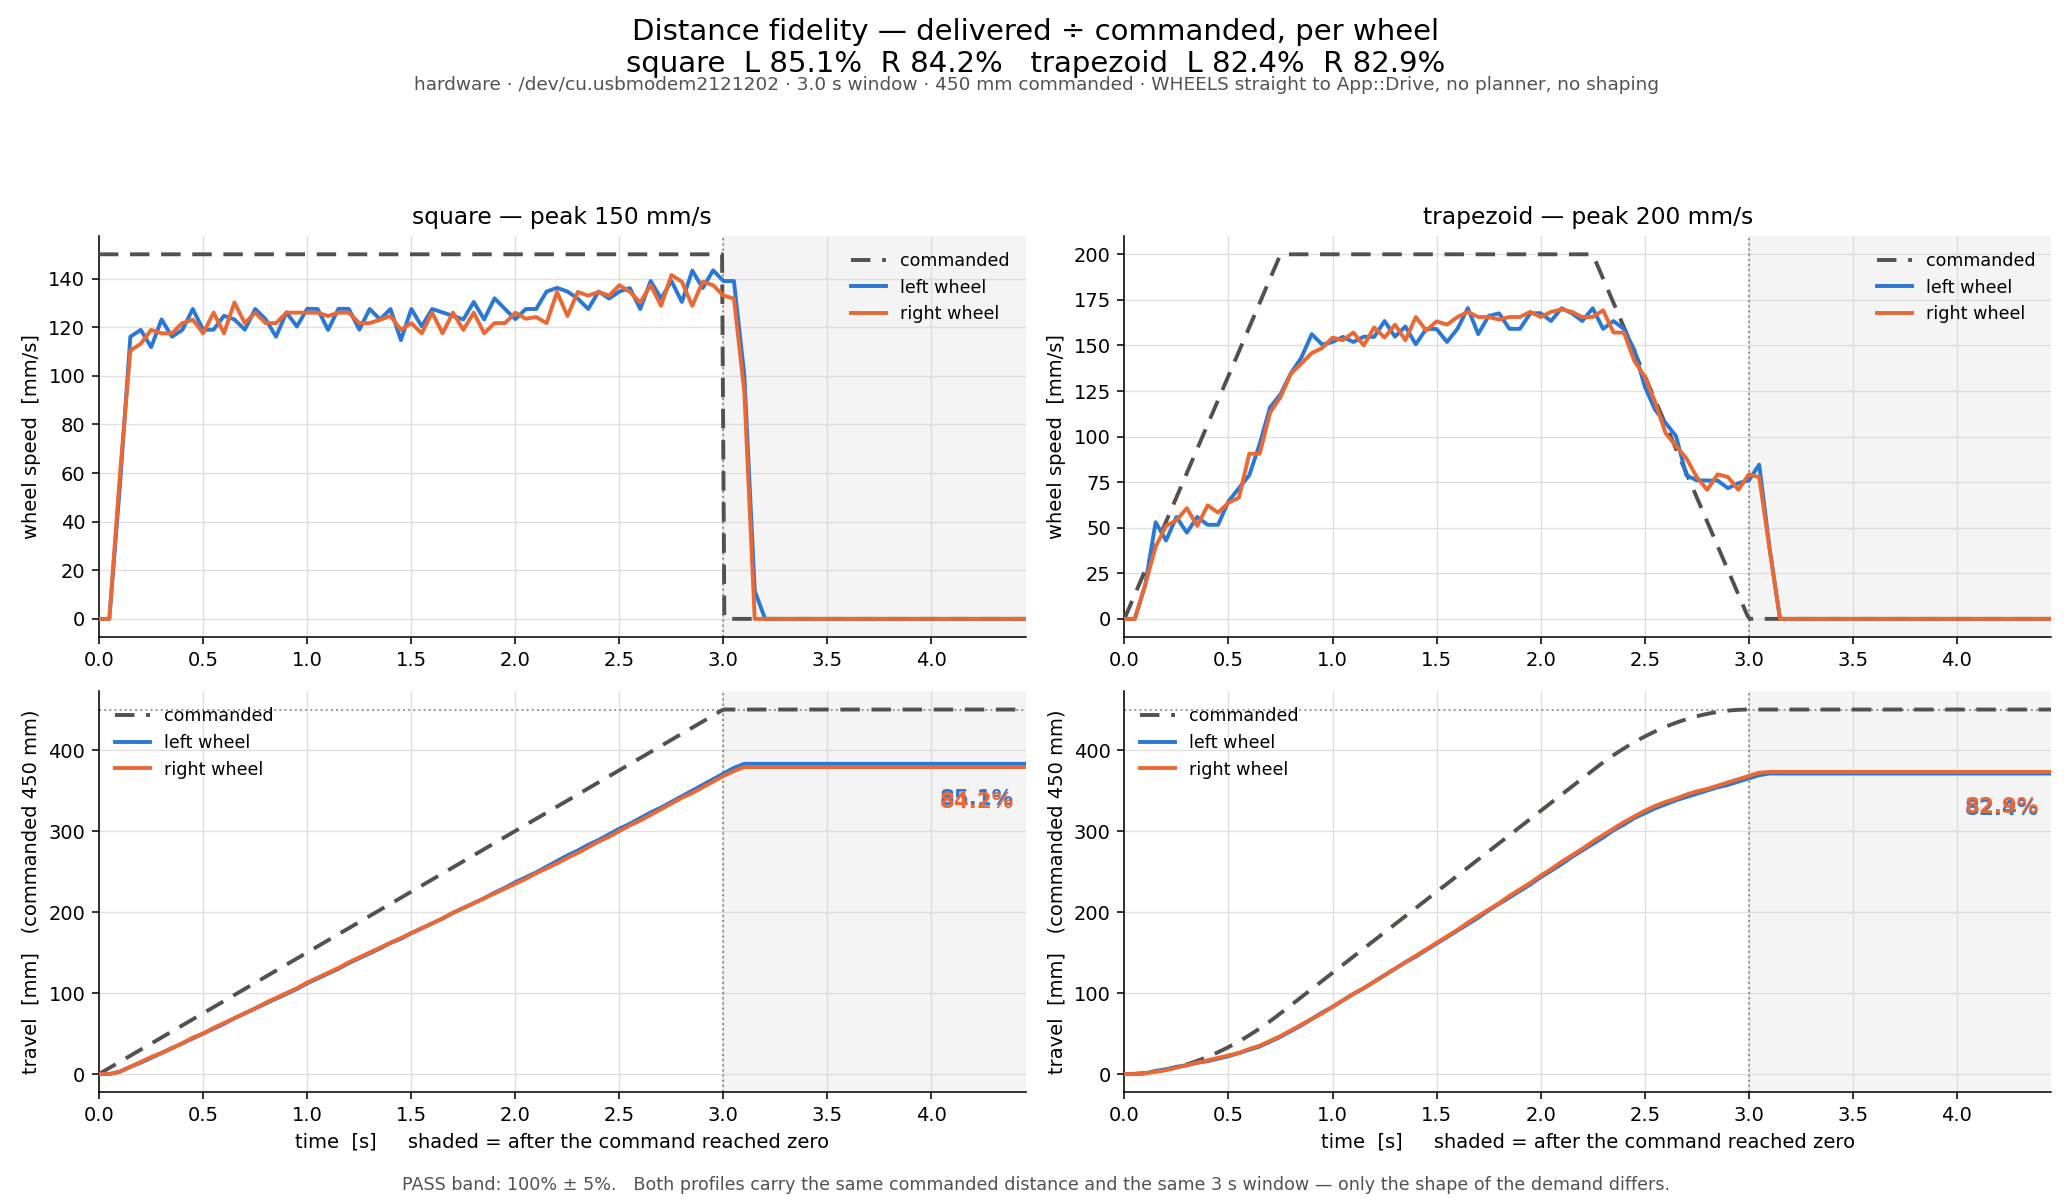

The file beside this chart, header and first rows:
profile, t, commanded, velocity_left, velocity_right, distance_left, distance_right
trapezoid, 0.000, 0.0, 0.0, 0.0, 0.00, 0.00
trapezoid, 0.050, 13.3, 0.0, 0.0, 0.00, 0.00
trapezoid, 0.100, 26.7, 18.6, 18.8, 1.00, 1.00
trapezoid, 0.150, 40.0, 53.0, 39.6, 4.00, 3.00
trapezoid, 0.200, 53.3, 43.0, 51.0, 6.00, 5.00
trapezoid, 0.250, 66.7, 55.9, 54.1, 9.00, 8.00
trapezoid, 0.300, 80.0, 47.3, 60.7, 11.00, 11.00
trapezoid, 0.350, 93.3, 55.9, 51.0, 14.00, 14.00
trapezoid, 0.400, 106.7, 51.6, 62.3, 16.00, 17.00
trapezoid, 0.450, 120.0, 51.6, 58.3, 19.00, 20.00
trapezoid, 0.500, 133.3, 64.5, 63.7, 22.00, 23.00
trapezoid, 0.550, 146.7, 71.7, 66.5, 26.00, 26.00
trapezoid, 0.600, 160.0, 78.8, 90.6, 30.00, 31.00
trapezoid, 0.650, 173.3, 96.0, 90.6, 34.00, 35.00
trapezoid, 0.700, 186.7, 116.1, 113.2, 40.00, 41.00
trapezoid, 0.750, 200.0, 123.2, 121.7, 46.00, 47.00
trapezoid, 0.800, 200.0, 134.8, 134.5, 53.00, 54.00
trapezoid, 0.850, 200.0, 143.3, 140.1, 60.00, 61.00
trapezoid, 0.900, 200.0, 156.2, 145.8, 68.00, 68.00
trapezoid, 0.950, 200.0, 150.5, 148.6, 76.00, 75.00
trapezoid, 1.000, 200.0, 151.9, 154.3, 83.00, 83.00
trapezoid, 1.050, 200.0, 154.7, 152.9, 91.00, 91.00
trapezoid, 1.100, 200.0, 151.9, 157.1, 99.00, 99.00
trapezoid, 1.150, 200.0, 154.8, 150.0, 106, 106
trapezoid, 1.200, 200.0, 154.7, 159.9, 114, 114
trapezoid, 1.250, 200.0, 163.4, 154.3, 122, 122
trapezoid, 1.300, 200.0, 154.8, 161.4, 130, 130
trapezoid, 1.350, 200.0, 160.4, 152.9, 138, 138
trapezoid, 1.400, 200.0, 150.6, 165.6, 145, 146
trapezoid, 1.450, 200.0, 159.1, 158.2, 153, 154
trapezoid, 1.500, 200.0, 159.0, 163.2, 161, 162
trapezoid, 1.550, 200.0, 151.9, 161.4, 169, 170
trapezoid, 1.600, 200.0, 159.1, 165.6, 177, 178
trapezoid, 1.650, 200.0, 170.5, 168.4, 185, 187
trapezoid, 1.700, 200.0, 156.2, 165.6, 193, 195
trapezoid, 1.750, 200.0, 166.2, 165.6, 202, 203
trapezoid, 1.800, 200.0, 167.6, 164.2, 210, 211
trapezoid, 1.850, 200.0, 159.1, 165.6, 218, 220
trapezoid, 1.900, 200.0, 159.1, 165.6, 226, 228
trapezoid, 1.950, 200.0, 167.6, 168.4, 234, 236
trapezoid, 2.000, 200.0, 167.7, 165.6, 243, 245
trapezoid, 2.050, 200.0, 163.4, 168.4, 251, 253
trapezoid, 2.100, 200.0, 170.4, 169.8, 259, 262
trapezoid, 2.150, 200.0, 167.7, 168.4, 268, 270
trapezoid, 2.200, 200.0, 163.4, 165.6, 276, 278
trapezoid, 2.250, 200.0, 170.4, 165.6, 284, 287
trapezoid, 2.300, 186.7, 159.1, 169.3, 292, 295
trapezoid, 2.350, 173.3, 163.4, 157.1, 301, 303
trapezoid, 2.400, 160.0, 159.0, 157.1, 308, 311
trapezoid, 2.450, 146.7, 147.6, 141.5, 316, 318
trapezoid, 2.500, 133.3, 127.5, 133.0, 322, 325
trapezoid, 2.550, 120.0, 114.6, 118.9, 328, 331
trapezoid, 2.600, 106.7, 107.5, 101.9, 333, 336
trapezoid, 2.650, 93.3, 100.3, 94.8, 338, 340
trapezoid, 2.700, 80.0, 78.8, 88.1, 342, 345
trapezoid, 2.750, 66.7, 76.0, 77.8, 346, 349
trapezoid, 2.800, 53.3, 75.9, 70.8, 350, 352
trapezoid, 2.850, 40.0, 75.9, 79.3, 354, 356
trapezoid, 2.900, 26.7, 71.7, 77.8, 357, 360
trapezoid, 2.950, 13.3, 74.5, 70.8, 361, 364
... 120 more rows
